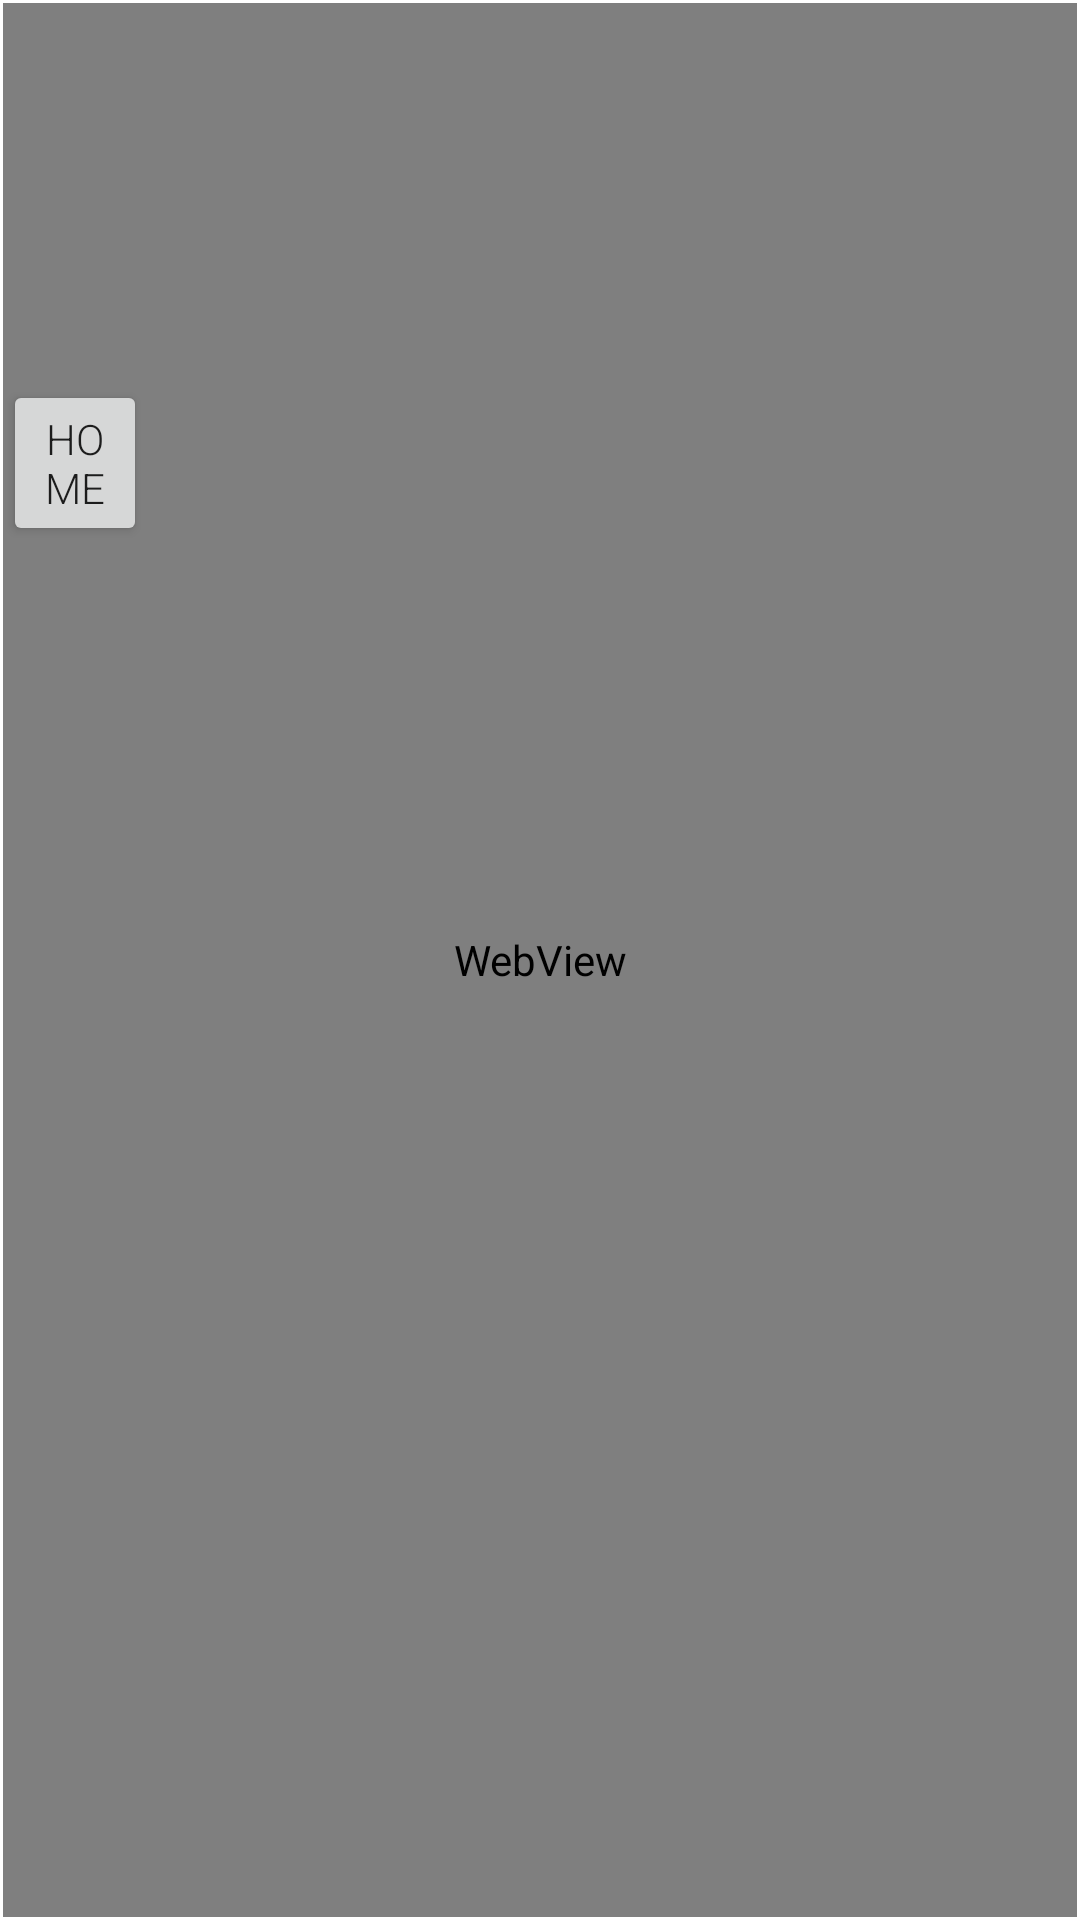

Layout XML and referenced resources for this Android screen:
<!-- AndroidManifest.xml: application theme Theme.CosmosHolms -->
<!-- res/layout/activity_registered.xml -->
<?xml version="1.0" encoding="utf-8"?>
<androidx.constraintlayout.widget.ConstraintLayout xmlns:android="http://schemas.android.com/apk/res/android"
    xmlns:app="http://schemas.android.com/apk/res-auto"
    xmlns:tools="http://schemas.android.com/tools"
    android:layout_width="match_parent"
    android:layout_height="match_parent"
    tools:context=".registeredActivity">

    <WebView
        android:id="@+id/webContent"
        android:layout_width="match_parent"
        android:layout_height="match_parent"
        android:layout_marginStart="1dp"
        android:layout_marginTop="1dp"
        android:layout_marginEnd="1dp"
        android:layout_marginBottom="1dp"
        app:layout_constraintBottom_toBottomOf="parent"
        app:layout_constraintEnd_toEndOf="parent"
        app:layout_constraintHorizontal_bias="0.0"
        app:layout_constraintStart_toStartOf="parent"
        app:layout_constraintTop_toTopOf="parent"
        app:layout_constraintVertical_bias="0.0">

    </WebView>

    <androidx.constraintlayout.widget.ConstraintLayout
        android:layout_width="48dp"
        android:layout_height="458dp"
        android:layout_marginStart="1dp"
        app:layout_constraintBottom_toBottomOf="parent"
        app:layout_constraintStart_toStartOf="parent"
        app:layout_constraintTop_toTopOf="@+id/webContent">

        <Button
            android:id="@+id/button"
            android:layout_width="wrap_content"
            android:layout_height="wrap_content"
            android:layout_marginTop="35dp"
            android:onClick="back"
            android:text="@string/home"
            android:fontFamily="sans-serif-light"
            android:textSize="14sp"
            app:layout_constraintEnd_toEndOf="parent"
            app:layout_constraintStart_toStartOf="parent"
            app:layout_constraintTop_toTopOf="parent" />
    </androidx.constraintlayout.widget.ConstraintLayout>

</androidx.constraintlayout.widget.ConstraintLayout>
<!-- resources referenced by this layout -->
<resources>
  <string name="home">Home</string>
  <style name="Theme.CosmosHolms" parent="Theme.MaterialComponents.DayNight.NoActionBar">
          
          <item name="colorPrimary">@color/purple_500</item>
          <item name="colorPrimaryVariant">@color/purple_700</item>
          <item name="colorOnPrimary">@color/white</item>
          
          <item name="colorSecondary">@color/teal_200</item>
          <item name="colorSecondaryVariant">@color/teal_700</item>
          <item name="colorOnSecondary">@color/black</item>
          
          <item name="android:statusBarColor" tools:targetApi="l">?attr/colorPrimaryVariant</item>
          
      </style>
  <!-- not gathered from this repository: default colours our renderer supplied (Android Studio template values) -->
  <color name="purple_500">#FF6200EE</color>
  <color name="purple_700">#FF3700B3</color>
  <color name="teal_200">#FF03DAC5</color>
  <color name="teal_700">#FF018786</color>
  <color name="black">#FF000000</color>
  <color name="white">#FFFFFFFF</color>
</resources>
